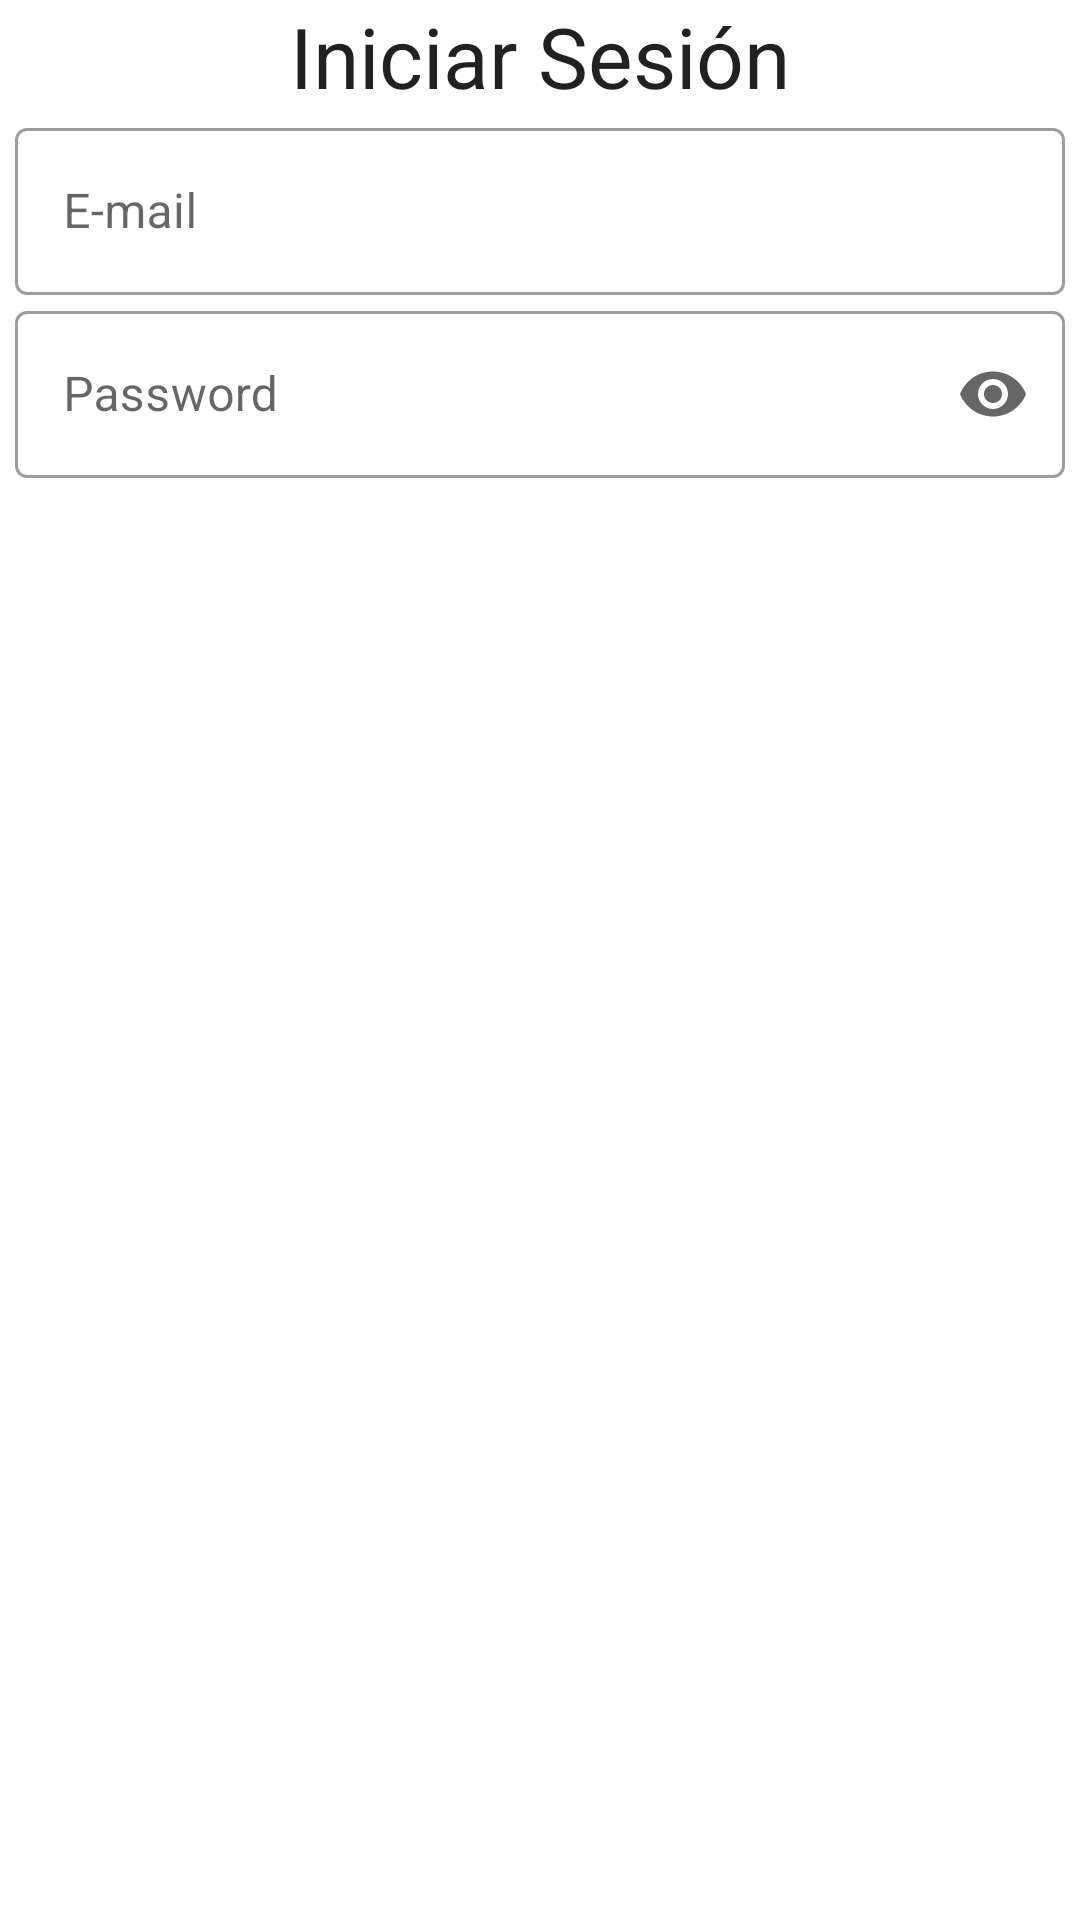

The Android layout XML behind this screen, and the referenced resources:
<!-- AndroidManifest.xml: application theme Theme.MyVideoGameList -->
<!-- res/layout/fragment_login.xml -->
<?xml version="1.0" encoding="utf-8"?>
<FrameLayout xmlns:android="http://schemas.android.com/apk/res/android"
    xmlns:tools="http://schemas.android.com/tools"
    android:layout_width="match_parent"
    android:layout_height="match_parent"
    xmlns:app="http://schemas.android.com/apk/res-auto"
    tools:context=".views.fragments.LoginFragment">

    <androidx.constraintlayout.widget.ConstraintLayout
        android:layout_width="match_parent"
        android:layout_height="match_parent"
        android:orientation="vertical">

        <TextView
            android:id="@+id/tVIniciarSesionTitle"
            app:layout_constraintTop_toTopOf="parent"
            android:layout_width="match_parent"
            android:layout_height="wrap_content"
            android:textSize="28sp"
            android:textAlignment="center"
            android:textColor="?android:attr/textColorPrimary"
            android:text="Iniciar Sesión"/>

        <com.google.android.material.textfield.TextInputLayout
            android:id="@+id/loginEmail"
            app:layout_constraintTop_toBottomOf="@id/tVIniciarSesionTitle"
            android:layout_width="match_parent"
            android:layout_height="wrap_content"
            android:hint="E-mail"
            style="@style/Widget.MaterialComponents.TextInputLayout.OutlinedBox"
            app:endIconMode="clear_text"
            android:layout_marginHorizontal="5dp">

            <com.google.android.material.textfield.TextInputEditText
                android:layout_width="match_parent"
                android:layout_height="wrap_content"
                android:inputType="textEmailAddress"
                app:errorEnabled = "true"
                />

        </com.google.android.material.textfield.TextInputLayout>

        <com.google.android.material.textfield.TextInputLayout
            android:id="@+id/loginPassword"
            app:layout_constraintTop_toBottomOf="@id/loginEmail"
            android:layout_width="match_parent"
            android:layout_height="wrap_content"
            android:hint="Password"
            style="@style/Widget.MaterialComponents.TextInputLayout.OutlinedBox"
            app:endIconMode="password_toggle"
            android:layout_marginHorizontal="5dp">

            <com.google.android.material.textfield.TextInputEditText
                android:layout_width="match_parent"
                android:layout_height="wrap_content"
                android:layout_weight="1"
                android:inputType="textPassword"
                app:errorEnabled = "true"
                />

        </com.google.android.material.textfield.TextInputLayout>

        <Button
            app:layout_constraintTop_toBottomOf="@id/loginPassword"
            android:id="@+id/loginButton"
            android:layout_width="0dp"
            android:layout_height="56dp"
            android:text="Iniciar sesión"
            app:layout_constraintWidth_percent="0.9"
            app:layout_constraintLeft_toLeftOf="@id/loginEmail"
            app:layout_constraintRight_toRightOf="@id/loginEmail"
            style="@style/Widget.MaterialComponents.Button" />

        <Button
            app:layout_constraintTop_toBottomOf="@id/loginButton"
            android:id="@+id/loginGoRegisterButton"
            android:layout_width="0dp"
            android:layout_height="56dp"
            android:text="Crear una cuenta"
            app:layout_constraintWidth_percent="0.9"
            app:layout_constraintLeft_toLeftOf="parent"
            app:layout_constraintRight_toRightOf="parent"
            style="@style/Widget.MaterialComponents.Button"/>

        <Button
            app:layout_constraintTop_toBottomOf="@id/loginGoRegisterButton"
            android:id="@+id/loginAnonymous"
            android:layout_width="0dp"
            android:layout_height="56dp"
            android:text="Anonimo"
            app:layout_constraintWidth_percent="0.9"
            app:layout_constraintLeft_toLeftOf="parent"
            app:layout_constraintRight_toRightOf="parent"
            style="@style/Widget.MaterialComponents.Button"/>
    </androidx.constraintlayout.widget.ConstraintLayout>

</FrameLayout>
<!-- resources referenced by this layout -->
<resources>
  <style name="Theme.MyVideoGameList" parent="Theme.MaterialComponents.DayNight.NoActionBar">
          
          <item name="colorPrimary">@color/purple_500</item>
          <item name="colorPrimaryVariant">@color/purple_700</item>
          <item name="colorOnPrimary">@color/white</item>
          
          <item name="colorSecondary">@color/teal_200</item>
          <item name="colorSecondaryVariant">@color/teal_700</item>
          <item name="colorOnSecondary">@color/black</item>
          
          <item name="android:statusBarColor" tools:targetApi="l">?attr/colorPrimaryVariant</item>
          <item name="windowActionBar">false</item>
          <item name="windowNoTitle">true</item>
          
          <item name="android:actionMenuTextColor">?android:attr/textColorPrimary</item>
          <item name="android:actionMenuTextAppearance">?android:attr/textColorPrimary</item>
      </style>
  <color name="purple_500">#FF6200EE</color>
  <color name="purple_700">#FF3700B3</color>
  <color name="white">#FFFFFFFF</color>
  <color name="teal_200">#FF03DAC5</color>
  <color name="teal_700">#FF018786</color>
  <color name="black">#FF000000</color>
</resources>
